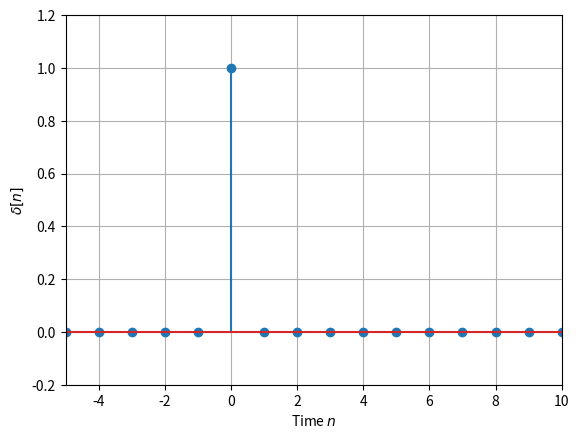

Here is the Python script that generated this plot: (Note: this script raises an exception after producing the figure.)
import numpy as np
import matplotlib.pyplot as plt

nbegin = -5
nend = 10
n = np.array([-5, -4, -3, -2, -1, 0, 1, 2, 3, 4, 5, 6, 7, 8, 9, 10])  # 時刻の範囲

# 単位インパルス
delta = np.array([0, 0, 0, 0, 0, 1, 0, 0, 0, 0, 0, 0, 0, 0, 0, 0])  # n=0で1
fig1 = plt.figure()
ax1 = fig1.add_subplot(1, 1, 1)
ax1.stem(n, delta)
ax1.set_xlim(nbegin, nend)
ax1.set_ylim(-0.2, 1.2)
ax1.grid()
ax1.set_xlabel('Time $n$')
ax1.set_ylabel('$\delta[n]$')  # 単位インパルス関数を図示
plt.savefig("./data/2_1_1.png")

# 単位ステップ
unitstep = np.array([0, 0, 0, 0, 0, 1, 1, 1, 1, 1, 1, 1, 1, 1, 1, 1])  # n>=0で1
fig2 = plt.figure()
ax2 = fig2.add_subplot(1, 1, 1)
ax2.stem(n, unitstep)
ax2.set_xlim(nbegin, nend)
ax2.set_ylim(-0.2, 1.2)
ax2.grid()
ax2.set_xlabel('Time $n$')
ax2.set_ylabel('$u_0[n]$')  # 単位ステップ関数を図示
plt.savefig("./data/2_1_2.png")

# ランプ関数
ramp = n * unitstep  # 時刻n>=0でランプの値
fig3 = plt.figure()
ax3 = fig3.add_subplot(1, 1, 1)
ax3.stem(n, ramp)
ax3.set_xlim(nbegin, nend)
ax3.set_ylim(-2, 12)
ax3.grid()
ax3.set_xlabel('Time $n$')
ax3.set_ylabel('$r[n]$')  # ランプ関数を図示
plt.savefig("./data/2_1_3.png")

# 指数関数
alpha = 0.75
a = (alpha ** n) * unitstep  # 時刻n>=0で指数関数
fig4 = plt.figure()
ax4 = fig4.add_subplot(1, 1, 1)
ax4.stem(n, a)
ax4.set_xlim(nbegin, nend)
ax4.set_ylim(-0.2, 1.2)
ax4.grid()
ax4.set_xlabel('Time $n$')
ax4.set_ylabel('$a[n]$')  # 指数関数を図示
plt.savefig("./data/2_1_4.png")

